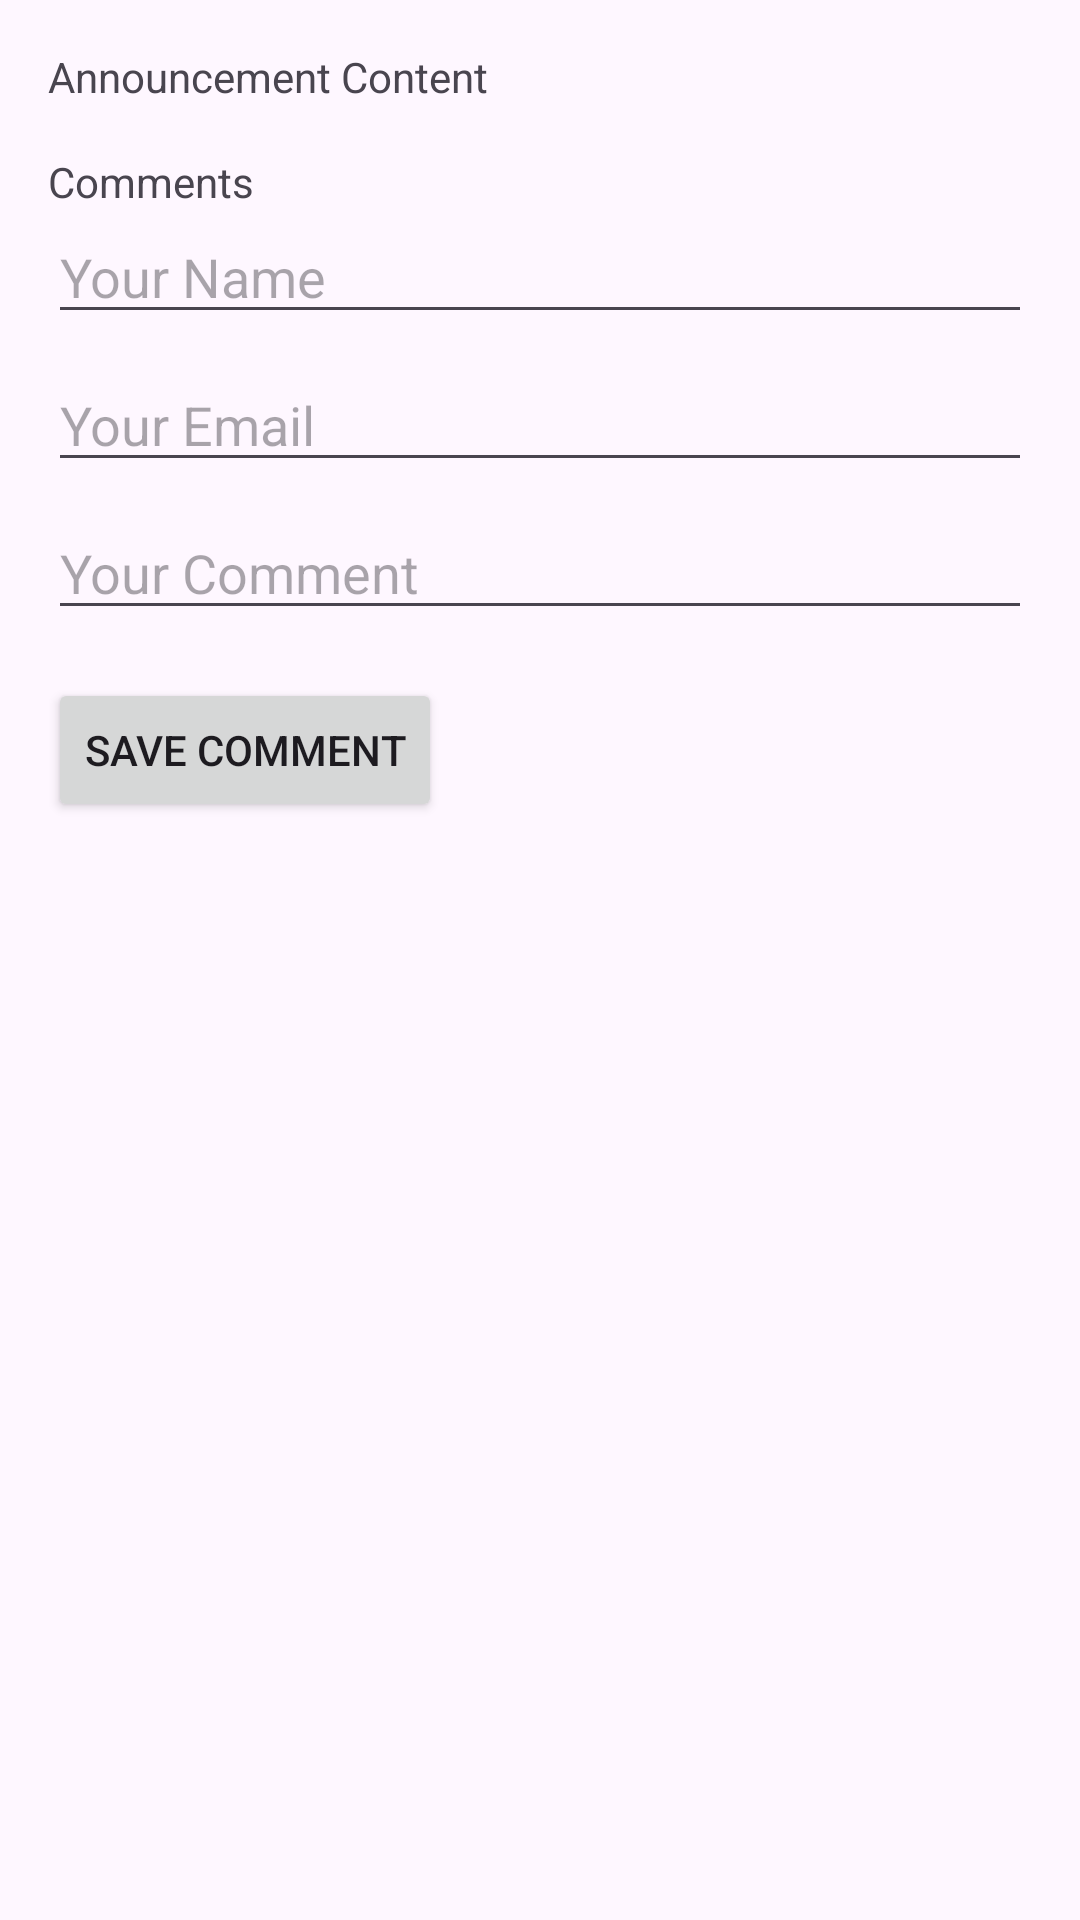

Produce the Android XML layout that renders to this screen, including the resource entries it uses.
<!-- AndroidManifest.xml: application theme Theme.Donna_app -->
<!-- res/layout/activity_read_more.xml -->
<?xml version="1.0" encoding="utf-8"?>
<RelativeLayout xmlns:android="http://schemas.android.com/apk/res/android"
    android:layout_width="match_parent"
    android:layout_height="match_parent">

    <ScrollView
        android:layout_width="match_parent"
        android:layout_height="match_parent"
        android:padding="16dp">

        <LinearLayout
            android:layout_width="match_parent"
            android:layout_height="wrap_content"
            android:orientation="vertical">

            <TextView
                android:id="@+id/announcementContentTextView"
                android:layout_width="match_parent"
                android:layout_height="wrap_content"
                android:text="Announcement Content" />

            <TextView
                android:id="@+id/commentsTextView"
                android:layout_width="match_parent"
                android:layout_height="wrap_content"
                android:layout_marginTop="16dp"
                android:text="Comments" />

            
            <EditText
                android:id="@+id/editTextName"
                android:layout_width="match_parent"
                android:layout_height="wrap_content"
                android:hint="Your Name" />

            <EditText
                android:id="@+id/editTextEmail"
                android:layout_width="match_parent"
                android:layout_height="wrap_content"
                android:layout_marginTop="8dp"
                android:inputType="textEmailAddress"
                android:hint="Your Email" />

            <EditText
                android:id="@+id/editTextComment"
                android:layout_width="match_parent"
                android:layout_height="wrap_content"
                android:layout_marginTop="8dp"
                android:hint="Your Comment" />

            <Button
                android:id="@+id/btnSaveComment"
                android:layout_width="wrap_content"
                android:layout_height="wrap_content"
                android:layout_marginTop="16dp"
                android:text="Save Comment" />

        </LinearLayout>
    </ScrollView>
</RelativeLayout>
<!-- resources referenced by this layout -->
<resources>
  <style name="Theme.Donna_app" parent="Base.Theme.Donna_app" />
  <style name="Base.Theme.Donna_app" parent="Theme.Material3.DayNight.NoActionBar">
          
          
      </style>
</resources>
